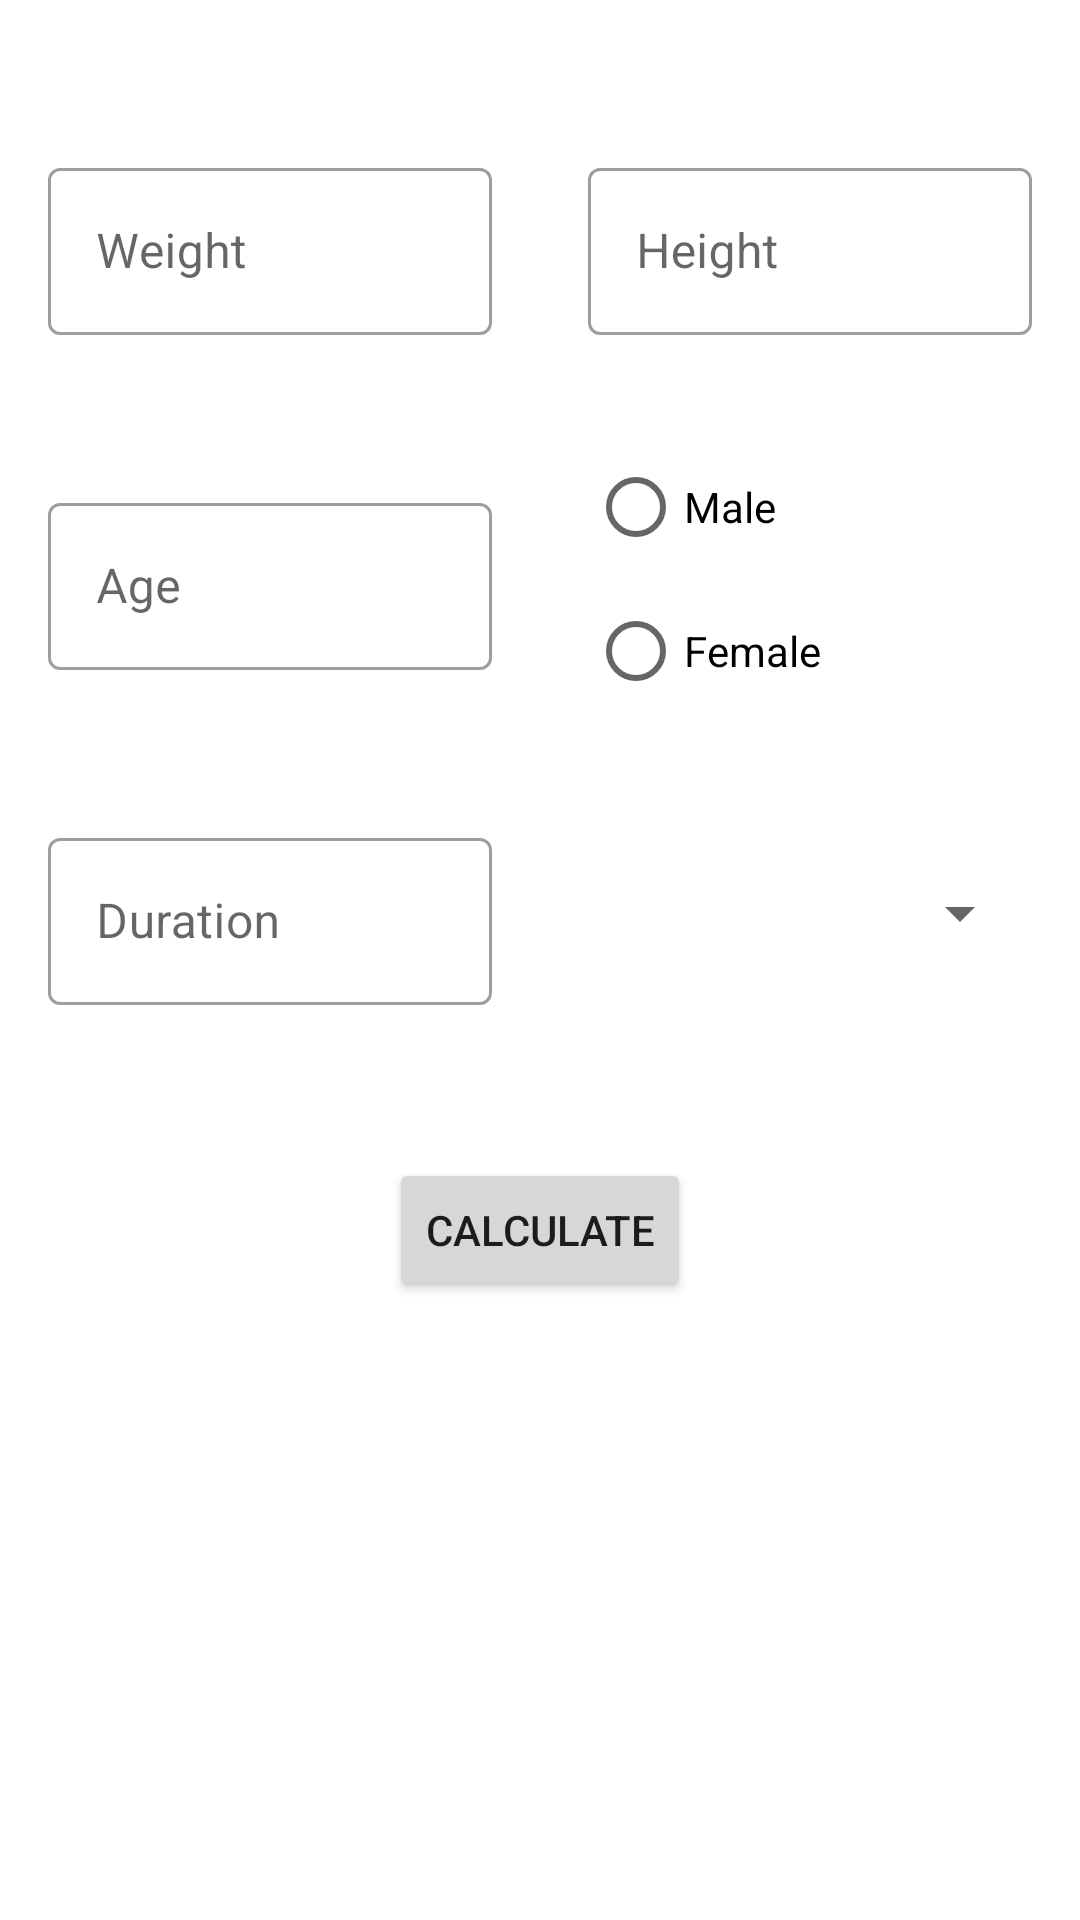

The Android layout XML behind this screen, and the referenced resources:
<!-- AndroidManifest.xml: application theme Theme.RunningApplication -->
<!-- res/layout/fragment_calories.xml -->
<?xml version="1.0" encoding="utf-8"?>
<androidx.constraintlayout.widget.ConstraintLayout xmlns:android="http://schemas.android.com/apk/res/android"
    xmlns:app="http://schemas.android.com/apk/res-auto"
    xmlns:tools="http://schemas.android.com/tools"
    android:layout_width="match_parent"
    android:layout_height="match_parent"
    tools:context=".calories.CaloriesFragment">

    <com.google.android.material.textfield.TextInputLayout
        android:id="@+id/weight"
        style="@style/MaterialEditText.MaterialEditTextConstraintable"
        android:layout_marginStart="@dimen/default_horizontal_margin"
        android:layout_marginEnd="@dimen/default_horizontal_margin"
        android:hint="@string/calories_weight"
        app:layout_constraintBottom_toTopOf="@id/age"
        app:layout_constraintLeft_toLeftOf="parent"
        app:layout_constraintRight_toLeftOf="@id/height"
        app:layout_constraintTop_toTopOf="parent"
        app:suffixText="@string/calories_weight_unit">

        <com.google.android.material.textfield.TextInputEditText
            android:id="@+id/weight_edit_text"
            android:layout_width="match_parent"
            android:layout_height="wrap_content"
            android:inputType="number" />
    </com.google.android.material.textfield.TextInputLayout>

    <com.google.android.material.textfield.TextInputLayout
        android:id="@+id/height"
        style="@style/MaterialEditText.MaterialEditTextConstraintable"
        android:layout_marginStart="@dimen/default_horizontal_margin"
        android:layout_marginEnd="@dimen/default_horizontal_margin"
        android:hint="@string/calories_height"
        app:layout_constraintBaseline_toBaselineOf="@id/weight"
        app:layout_constraintLeft_toRightOf="@id/weight"
        app:layout_constraintRight_toRightOf="parent"
        app:suffixText="@string/calories_height_unit">

        <com.google.android.material.textfield.TextInputEditText
            android:id="@+id/height_edit_text"
            android:layout_width="match_parent"
            android:layout_height="wrap_content"
            android:inputType="number" />
    </com.google.android.material.textfield.TextInputLayout>

    <com.google.android.material.textfield.TextInputLayout
        android:id="@+id/age"
        style="@style/MaterialEditText.MaterialEditTextConstraintable"
        android:hint="@string/calories_age"
        app:layout_constraintBottom_toTopOf="@id/duration"
        app:layout_constraintLeft_toLeftOf="@id/weight"
        app:layout_constraintRight_toRightOf="@id/weight"
        app:layout_constraintTop_toBottomOf="@id/weight"
        app:suffixText="@string/calories_age_unit">

        <com.google.android.material.textfield.TextInputEditText
            android:id="@+id/age_edit_text"
            android:layout_width="match_parent"
            android:layout_height="wrap_content"
            android:inputType="number" />
    </com.google.android.material.textfield.TextInputLayout>

    <RadioGroup
        android:id="@+id/radio_group"
        android:layout_width="0dp"
        android:layout_height="wrap_content"
        app:layout_constraintBottom_toBottomOf="@id/age"
        app:layout_constraintLeft_toLeftOf="@id/height"
        app:layout_constraintRight_toRightOf="@id/height"
        app:layout_constraintTop_toTopOf="@id/age">

        <RadioButton
            android:id="@+id/male"
            android:layout_width="wrap_content"
            android:layout_height="wrap_content"
            android:text="@string/calories_male" />

        <RadioButton
            android:id="@+id/female"
            android:layout_width="wrap_content"
            android:layout_height="wrap_content"
            android:text="@string/calories_female" />
    </RadioGroup>

    <com.google.android.material.textfield.TextInputLayout
        android:id="@+id/duration"
        style="@style/MaterialEditText.MaterialEditTextConstraintable"
        android:hint="@string/calories_duration"
        app:layout_constraintBottom_toTopOf="@id/calculate"
        app:layout_constraintLeft_toLeftOf="@id/age"
        app:layout_constraintRight_toRightOf="@id/age"
        app:layout_constraintTop_toBottomOf="@id/age"
        app:suffixText="@string/calories_duration_unit">

        <com.google.android.material.textfield.TextInputEditText
            android:id="@+id/duration_edit_text"
            android:layout_width="match_parent"
            android:layout_height="wrap_content"
            android:inputType="number" />
    </com.google.android.material.textfield.TextInputLayout>

    <Spinner
        android:id="@+id/spinner"
        android:layout_width="0dp"
        android:layout_height="0dp"
        app:layout_constraintBottom_toBottomOf="@id/duration"
        app:layout_constraintLeft_toLeftOf="@id/radio_group"
        app:layout_constraintRight_toRightOf="@id/radio_group"
        app:layout_constraintTop_toTopOf="@id/duration" />

    <Button
        android:id="@+id/calculate"
        android:layout_width="wrap_content"
        android:layout_height="wrap_content"
        android:text="@string/calories_button_label_calculate"
        app:layout_constraintBottom_toTopOf="@id/burned"
        app:layout_constraintLeft_toLeftOf="parent"
        app:layout_constraintRight_toRightOf="parent"
        app:layout_constraintTop_toBottomOf="@id/duration" />

    <TextView
        android:id="@+id/burned"
        android:layout_width="wrap_content"
        android:layout_height="wrap_content"
        android:textSize="@dimen/calories_result_text_size"
        app:layout_constraintBottom_toTopOf="@id/needed"
        app:layout_constraintLeft_toLeftOf="parent"
        app:layout_constraintRight_toRightOf="parent"
        app:layout_constraintTop_toBottomOf="@id/calculate" />

    <TextView
        android:id="@+id/needed"
        android:layout_width="wrap_content"
        android:layout_height="wrap_content"
        android:textSize="@dimen/calories_result_text_size"
        app:layout_constraintBottom_toBottomOf="parent"
        app:layout_constraintLeft_toLeftOf="parent"
        app:layout_constraintRight_toRightOf="parent"
        app:layout_constraintTop_toBottomOf="@id/burned" />

</androidx.constraintlayout.widget.ConstraintLayout>
<!-- resources referenced by this layout -->
<resources>
  <dimen name="calories_result_text_size">20sp</dimen>
  <dimen name="default_horizontal_margin">16dp</dimen>
  <string name="calories_age">Age</string>
  <string name="calories_age_unit">year</string>
  <string name="calories_button_label_calculate">Calculate</string>
  <string name="calories_duration">Duration</string>
  <string name="calories_duration_unit">min</string>
  <string name="calories_female">Female</string>
  <string name="calories_height">Height</string>
  <string name="calories_height_unit">cm</string>
  <string name="calories_male">Male</string>
  <string name="calories_weight">Weight</string>
  <string name="calories_weight_unit">kg</string>
  <style name="MaterialEditText.MaterialEditTextConstraintable">
          <item name="android:layout_height">wrap_content</item>
          <item name="android:layout_width">0dp</item>
      </style>
  <style name="Theme.RunningApplication" parent="Theme.MaterialComponents.DayNight.NoActionBar">
          
          <item name="colorPrimary">@color/purple_500</item>
          <item name="colorPrimaryVariant">@color/purple_700</item>
          <item name="colorOnPrimary">@color/white</item>
          
          <item name="colorSecondary">@color/teal_200</item>
          <item name="colorSecondaryVariant">@color/teal_700</item>
          <item name="colorOnSecondary">@color/black</item>
          
          <item name="android:statusBarColor" tools:targetApi="l">?attr/colorPrimaryVariant</item>
          
      </style>
  <!-- not gathered from this repository: default colours our renderer supplied (Android Studio template values) -->
  <color name="purple_500">#FF6200EE</color>
  <color name="purple_700">#FF3700B3</color>
  <color name="teal_200">#FF03DAC5</color>
  <color name="teal_700">#FF018786</color>
  <color name="black">#FF000000</color>
  <color name="white">#FFFFFFFF</color>
</resources>
